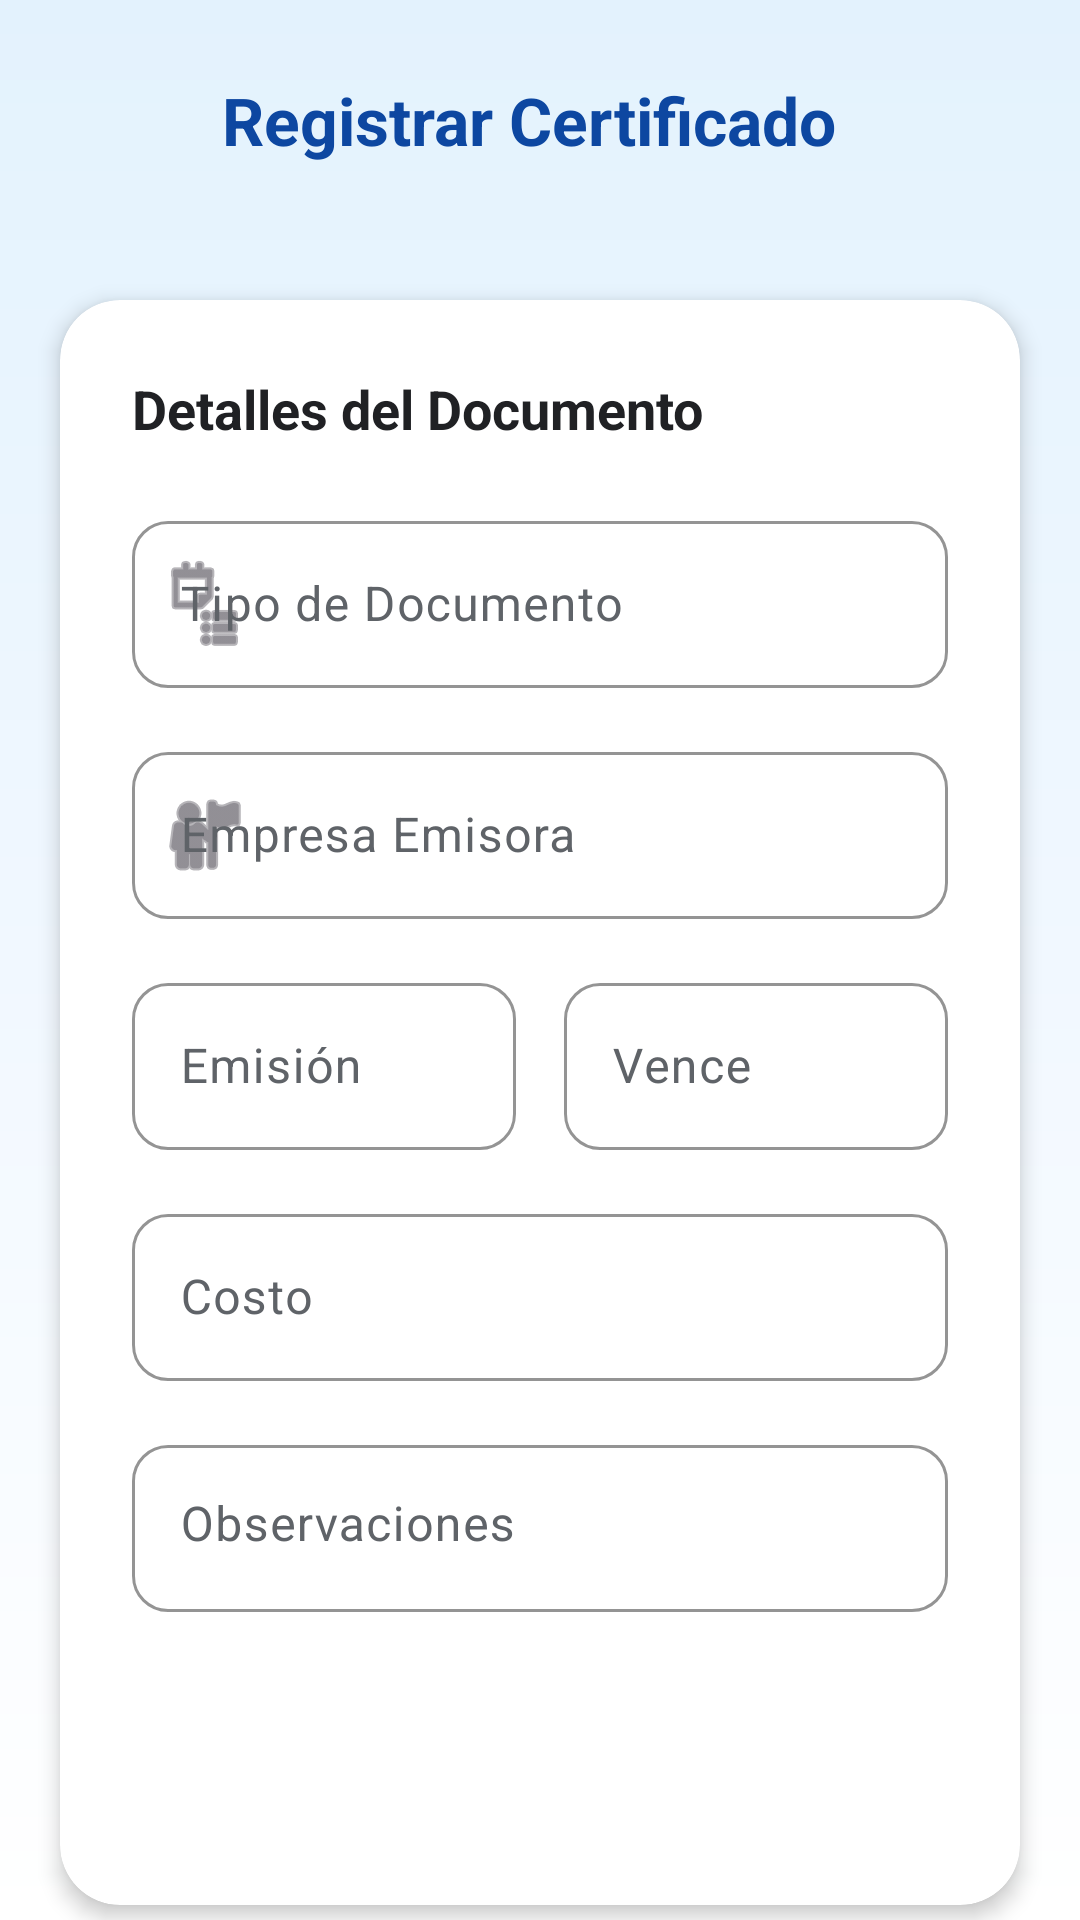

This screen was rendered from an Android layout file. Write that file and the resources it references.
<!-- AndroidManifest.xml: application theme Theme.MiNave -->
<!-- res/layout/activity_registrar_certificado.xml -->
<?xml version="1.0" encoding="utf-8"?>
<LinearLayout xmlns:android="http://schemas.android.com/apk/res/android"
    xmlns:app="http://schemas.android.com/apk/res-auto"
    android:layout_width="match_parent"
    android:layout_height="match_parent"
    android:orientation="vertical"
    android:background="@drawable/fondo_app">


    <LinearLayout
        android:layout_width="match_parent"
        android:layout_height="wrap_content"
        android:orientation="horizontal"
        android:gravity="center_vertical"
        android:paddingTop="16dp"
        android:paddingBottom="16dp"
        android:paddingStart="8dp"
        android:paddingEnd="16dp">

        <ImageButton
            android:id="@+id/btnVolverCertificado"
            android:layout_width="48dp"
            android:layout_height="48dp"
            android:background="?attr/selectableItemBackgroundBorderless"
            android:src="@drawable/back"
            app:tint="@color/azul_principal"
            android:contentDescription="Volver" />

        <TextView
            android:id="@+id/txtTituloCertificado"
            android:layout_width="match_parent"
            android:layout_height="wrap_content"
            android:text="Registrar Certificado"
            android:textColor="@color/azul_principal"
            android:textSize="22sp"
            android:textStyle="bold"
            android:gravity="center"
            android:layout_marginEnd="48dp"/>
    </LinearLayout>

    <ScrollView
        android:layout_width="match_parent"
        android:layout_height="match_parent"
        android:clipToPadding="false"
        android:padding="20dp">

        <com.google.android.material.card.MaterialCardView
            android:layout_width="match_parent"
            android:layout_height="wrap_content"
            app:cardCornerRadius="20dp"
            app:cardElevation="4dp"
            app:strokeWidth="0dp"
            app:cardBackgroundColor="@color/white">

            <LinearLayout
                android:layout_width="match_parent"
                android:layout_height="wrap_content"
                android:orientation="vertical"
                android:padding="24dp">

                <TextView
                    android:layout_width="wrap_content"
                    android:layout_height="wrap_content"
                    android:text="Detalles del Documento"
                    android:textSize="18sp"
                    android:textStyle="bold"
                    android:textColor="@color/negro_texto"
                    android:layout_marginBottom="20dp"/>

                <com.google.android.material.textfield.TextInputLayout
                    style="@style/diseñoInput"
                    android:layout_width="match_parent"
                    android:layout_height="wrap_content"
                    android:layout_marginBottom="16dp"
                    android:hint="Tipo de Documento"
                    app:startIconDrawable="@android:drawable/ic_menu_agenda">

                    <com.google.android.material.textfield.TextInputEditText
                        android:id="@+id/campoTipoDocumento"
                        android:layout_width="match_parent"
                        android:layout_height="wrap_content"
                        android:textColor="@color/negro_texto"
                        android:inputType="textCapWords"/>
                </com.google.android.material.textfield.TextInputLayout>

                <com.google.android.material.textfield.TextInputLayout
                    style="@style/diseñoInput"
                    android:layout_width="match_parent"
                    android:layout_height="wrap_content"
                    android:layout_marginBottom="16dp"
                    android:hint="Empresa Emisora"
                    app:startIconDrawable="@android:drawable/ic_menu_myplaces">

                    <com.google.android.material.textfield.TextInputEditText
                        android:id="@+id/campoEmpresaEmisora"
                        android:layout_width="match_parent"
                        android:layout_height="wrap_content"
                        android:textColor="@color/negro_texto"
                        android:inputType="textCapWords"/>
                </com.google.android.material.textfield.TextInputLayout>

                <LinearLayout
                    android:layout_width="match_parent"
                    android:layout_height="wrap_content"
                    android:orientation="horizontal"
                    android:layout_marginBottom="16dp"
                    android:baselineAligned="false">

                    <com.google.android.material.textfield.TextInputLayout
                        style="@style/diseñoInput"
                        android:layout_width="0dp"
                        android:layout_height="wrap_content"
                        android:layout_weight="1"
                        android:layout_marginEnd="8dp"
                        android:hint="Emisión">

                        <com.google.android.material.textfield.TextInputEditText
                            android:id="@+id/campoFechaEmision"
                            android:layout_width="match_parent"
                            android:layout_height="wrap_content"
                            android:textColor="@color/negro_texto"
                            android:focusable="false"
                            android:clickable="true"
                            android:inputType="none"/>
                    </com.google.android.material.textfield.TextInputLayout>

                    <com.google.android.material.textfield.TextInputLayout
                        style="@style/diseñoInput"
                        android:layout_width="0dp"
                        android:layout_height="wrap_content"
                        android:layout_weight="1"
                        android:layout_marginStart="8dp"
                        android:hint="Vence">

                        <com.google.android.material.textfield.TextInputEditText
                            android:id="@+id/campoFechaVencimiento"
                            android:layout_width="match_parent"
                            android:layout_height="wrap_content"
                            android:textColor="@color/negro_texto"
                            android:focusable="false"
                            android:clickable="true"
                            android:inputType="none"/>
                    </com.google.android.material.textfield.TextInputLayout>

                </LinearLayout>

                <com.google.android.material.textfield.TextInputLayout
                    style="@style/diseñoInput"
                    android:layout_width="match_parent"
                    android:layout_height="wrap_content"
                    android:layout_marginBottom="16dp"
                    android:hint="Costo"
                    app:prefixText="S/ ">

                    <com.google.android.material.textfield.TextInputEditText
                        android:id="@+id/campoCostoCertificado"
                        android:layout_width="match_parent"
                        android:layout_height="wrap_content"
                        android:textColor="@color/negro_texto"
                        android:inputType="numberDecimal"/>
                </com.google.android.material.textfield.TextInputLayout>

                <com.google.android.material.textfield.TextInputLayout
                    style="@style/diseñoInput"
                    android:layout_width="match_parent"
                    android:layout_height="wrap_content"
                    android:layout_marginBottom="24dp"
                    android:hint="Observaciones">

                    <com.google.android.material.textfield.TextInputEditText
                        android:id="@+id/campoObservaciones"
                        android:layout_width="match_parent"
                        android:layout_height="wrap_content"
                        android:textColor="@color/negro_texto"
                        android:inputType="textCapSentences"
                        android:gravity="top"
                        android:lines="3"/>
                </com.google.android.material.textfield.TextInputLayout>

                <Button
                    android:id="@+id/btnGuardarCertificado"
                    style="@style/diseñoBoton"
                    android:layout_width="match_parent"
                    android:layout_height="wrap_content"
                    android:text="Guardar Certificado"
                    android:textAllCaps="false"
                    android:letterSpacing="0.05"
                    android:elevation="4dp"/>

            </LinearLayout>
        </com.google.android.material.card.MaterialCardView>
    </ScrollView>
</LinearLayout>
<!-- resources referenced by this layout -->
<resources>
  <color name="azul_principal">#0D47A1</color>
  <color name="negro_texto">#202124</color>
  <color name="white">#FFFFFFFF</color>
  <!-- drawable fondo_app (drawable) -->
  <?xml version="1.0" encoding="utf-8"?>
  <shape xmlns:android="http://schemas.android.com/apk/res/android"
      android:shape="rectangle">
  
      <gradient
          android:startColor="#E3F2FD"
          android:centerColor="#F1F8FF"
          android:endColor="#FFFFFF"
          android:angle="270"/>
  
  </shape>
  <style name="Theme.MiNave" parent="Base.Theme.MiNave" />
  <style name="Base.Theme.MiNave" parent="Theme.Material3.DayNight.NoActionBar">
          
          
      </style>
</resources>
